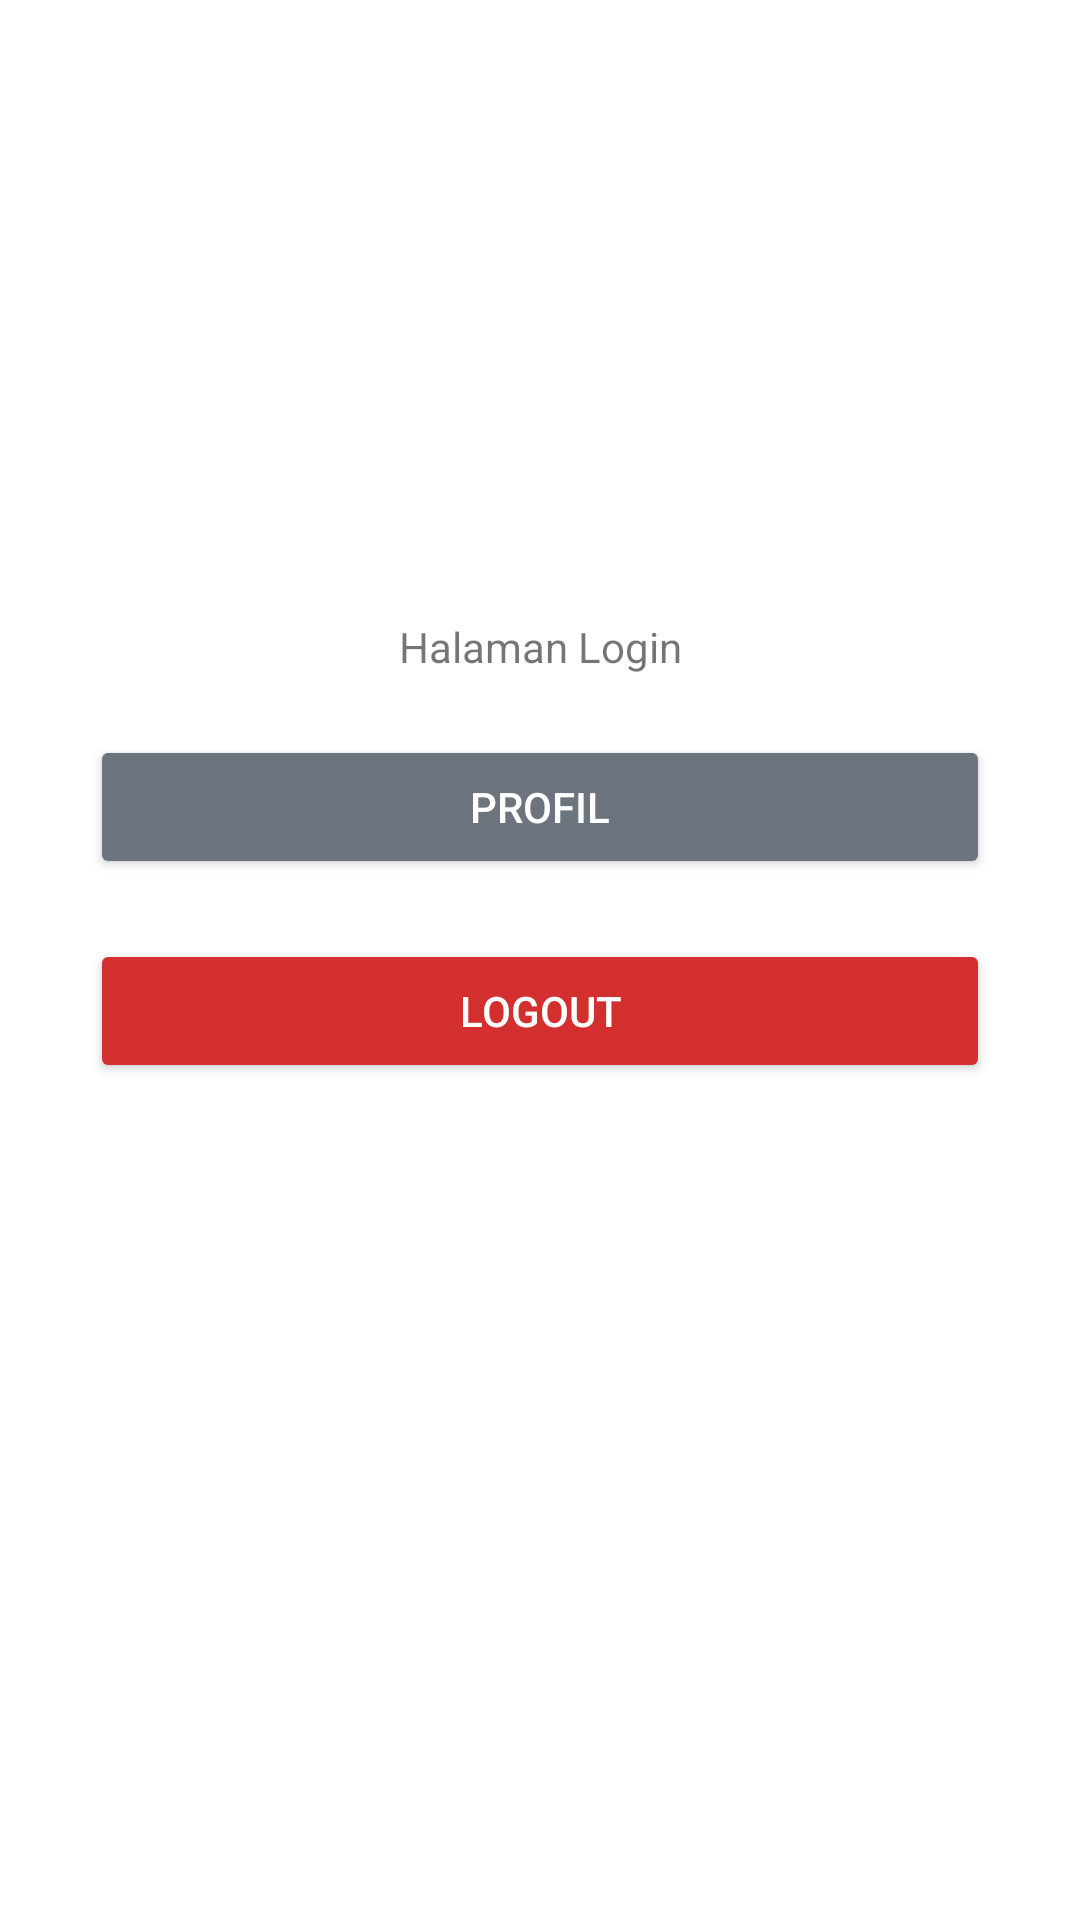

Android layout source for this screen:
<!-- AndroidManifest.xml: application theme Theme.10119701_OctaryanMarthiyas -->
<!-- res/layout/after_login.xml -->
<?xml version="1.0" encoding="utf-8"?>

<RelativeLayout xmlns:android="http://schemas.android.com/apk/res/android"
    android:layout_width="match_parent" android:layout_height="match_parent">
    <ImageView

        android:id="@+id/ivLogo"
        android:layout_width="200dp"
        android:layout_height="150dp"
        android:layout_centerHorizontal="true"
        android:layout_marginTop="40dp"
        android:layout_marginBottom="16dp"

        android:contentDescription="TODO" />
    <TextView
        android:layout_width="match_parent"
        android:layout_height="wrap_content"
        android:text="Halaman Login"
        android:gravity="center"
        android:id="@+id/tvHalaman"
        android:layout_below="@+id/ivLogo"
        />
    <Button
        android:layout_width="match_parent"
        android:layout_height="wrap_content"
        android:text="Profil"
        android:id="@+id/btnProfil"
        android:layout_below="@+id/tvHalaman"
        android:layout_marginTop="20dp"
        android:layout_marginLeft="30dp"
        android:layout_marginRight="30dp"
        android:textColor="#fff"
        android:backgroundTint="#6c757d"
        />
    <Button
        android:layout_width="match_parent"
        android:layout_height="wrap_content"
        android:text="Logout"
        android:id="@+id/btnLogout"
        android:layout_below="@+id/btnProfil"
        android:layout_marginTop="20dp"
        android:layout_marginLeft="30dp"
        android:layout_marginRight="30dp"
        android:textColor="#fff"
        android:backgroundTint="#D32F2F"
        />
</RelativeLayout>
<!-- resources referenced by this layout -->
<resources>
  <style name="Theme.10119701_OctaryanMarthiyas" parent="Theme.MaterialComponents.DayNight.DarkActionBar">
          
          <item name="colorPrimary">@color/purple_700</item>
          <item name="colorPrimaryVariant">@color/btninfo</item>
          <item name="colorOnPrimary">@color/white</item>
          
          <item name="colorSecondary">@color/teal_200</item>
          <item name="colorSecondaryVariant">@color/teal_700</item>
          <item name="colorOnSecondary">@color/black</item>
          
          <item name="android:statusBarColor" tools:targetApi="l">?attr/colorPrimaryVariant</item>
          
      </style>
  <color name="purple_700">#FF3700B3</color>
  <color name="btninfo">#17a2b8</color>
  <color name="white">#FFFFFFFF</color>
  <color name="teal_200">#FF03DAC5</color>
  <color name="teal_700">#FF018786</color>
  <color name="black">#FF000000</color>
</resources>
